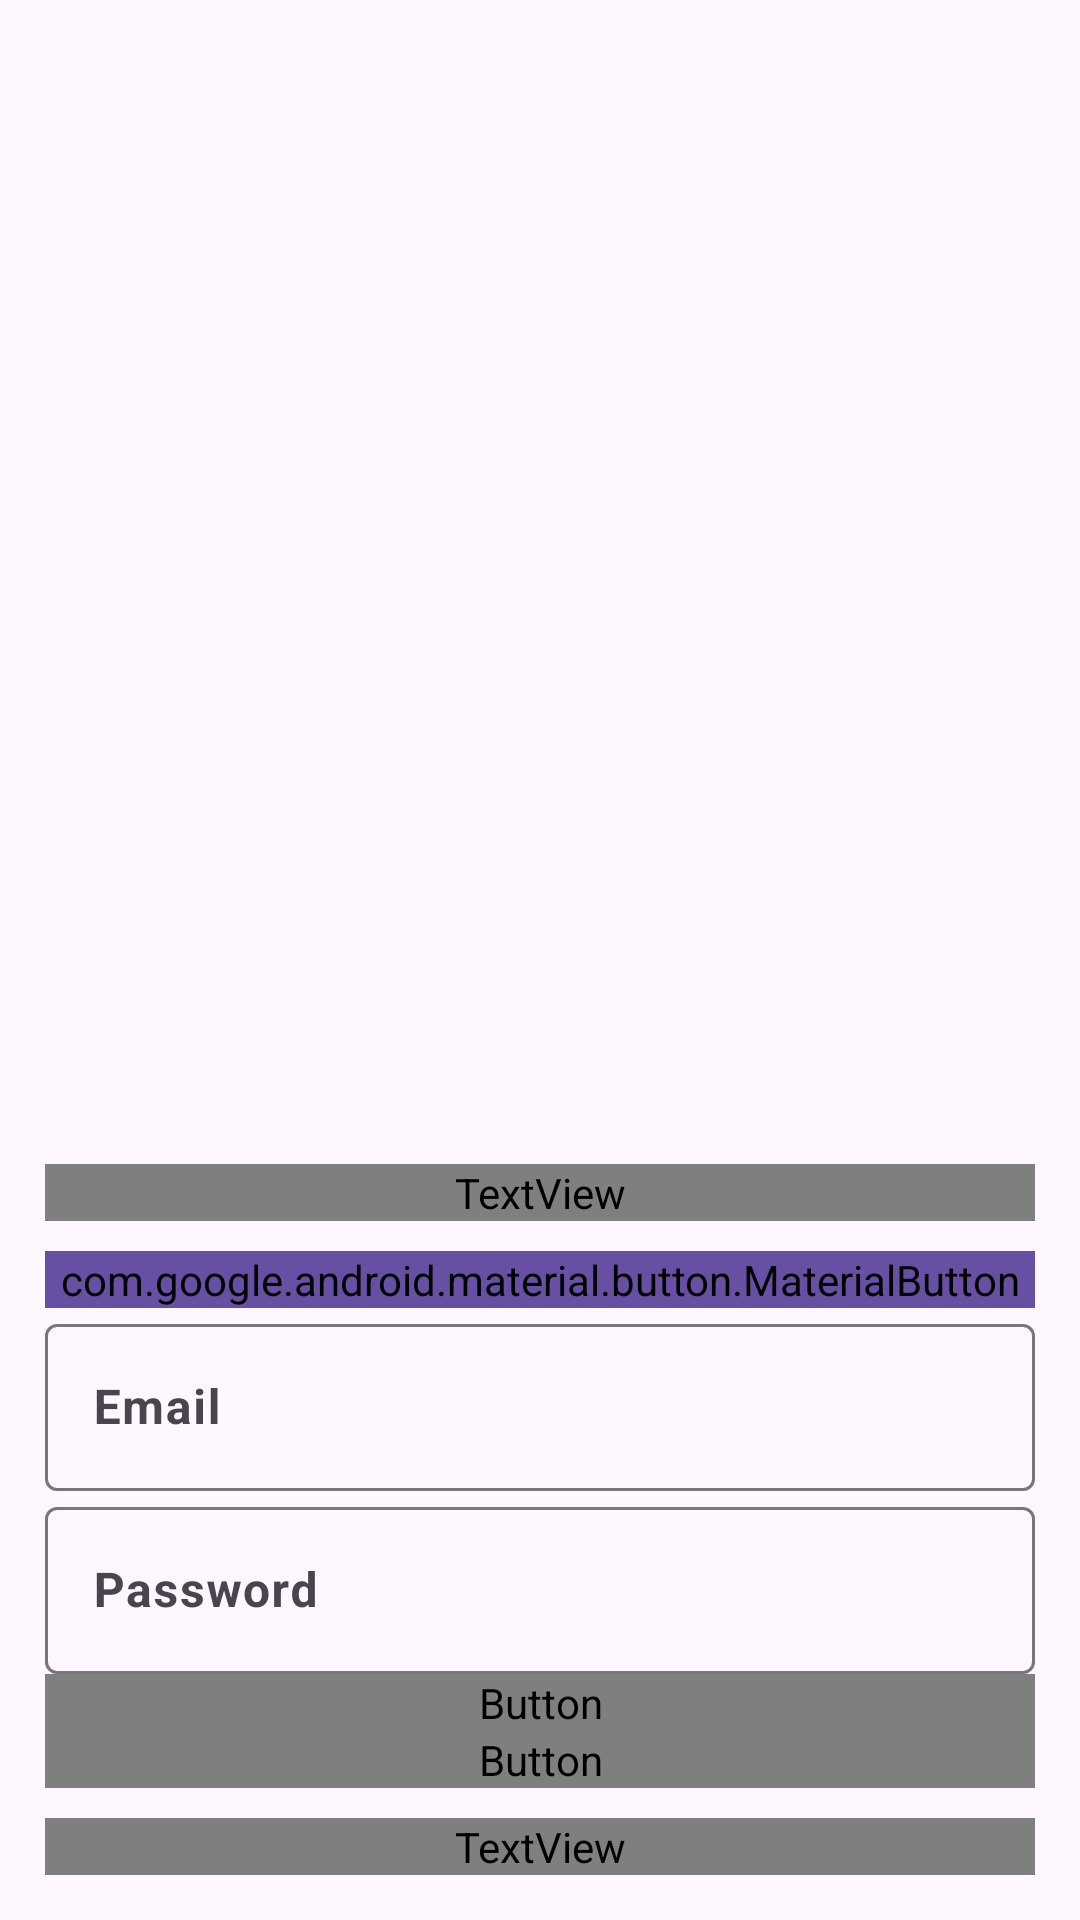

Android layout source for this screen:
<!-- AndroidManifest.xml: application theme Theme.Material3.Light.NoActionBar -->
<!-- res/layout/activity_login.xml -->
<?xml version="1.0" encoding="utf-8"?>
<LinearLayout xmlns:android="http://schemas.android.com/apk/res/android"
    xmlns:app="http://schemas.android.com/apk/res-auto"
    xmlns:tools="http://schemas.android.com/tools"
    android:id="@+id/display_container"
    android:layout_width="match_parent"
    android:layout_height="match_parent"
    android:layout_marginBottom="45dp"
    android:background="@drawable/back"
    android:backgroundTintMode="src_over"
    android:gravity="bottom|center"
    android:orientation="vertical"
    android:padding="15dp"
    tools:context=".startup_activities.LoginActivity">


    <TextView
        android:layout_width="match_parent"
        android:layout_height="wrap_content"
        android:layout_marginBottom="10dp"
        android:fontFamily="@font/lxg_bold"
        android:gravity="center"
        android:text="@string/login"
        android:textColor="@color/white"
        android:textSize="30sp"
        android:textStyle="bold" />

    <com.google.android.material.button.MaterialButton
        android:id="@+id/gSigninBtn"
        android:layout_width="match_parent"
        android:layout_height="wrap_content"
        android:backgroundTint="?attr/elevationOverlayColor"
        android:fontFamily="@font/lxg_bold"
        android:text="@string/sign_in_using_Google"
        android:textColor="@color/white"
        android:textSize="20sp"
        android:textStyle="bold"
        app:icon="@drawable/google_logo"
        app:iconGravity="start"
        app:iconPadding="8dp"
        app:iconSize="20dp"
        app:iconTint="@color/white" />

    <com.google.android.material.textfield.TextInputLayout
        android:layout_width="match_parent"
        android:layout_height="wrap_content">

        <com.google.android.material.textfield.TextInputEditText
            android:id="@+id/email"
            android:layout_width="match_parent"
            android:layout_height="wrap_content"
            android:autofillHints="emailAddress"
            android:hint="@string/email"
            android:textColorHint="@color/white"
            android:textStyle="bold" />
    </com.google.android.material.textfield.TextInputLayout>

    <com.google.android.material.textfield.TextInputLayout
        android:layout_width="match_parent"
        android:layout_height="wrap_content">

        <com.google.android.material.textfield.TextInputEditText
            android:id="@+id/password"
            android:layout_width="match_parent"
            android:layout_height="wrap_content"
            android:hint="@string/password"
            android:inputType="textPassword"
            android:textColorHint="@color/white"
            android:textStyle="bold" />

    </com.google.android.material.textfield.TextInputLayout>

    <ProgressBar
        android:id="@+id/progressBar"
        android:layout_width="wrap_content"
        android:layout_height="wrap_content"
        android:visibility="gone" />

    <Button
        android:id="@+id/btnLogin"
        android:layout_width="match_parent"
        android:layout_height="wrap_content"
        android:fontFamily="@font/lxg_bold"
        android:text="@string/login"
        android:textSize="20sp"
        android:textStyle="bold" />

    <Button
        android:id="@+id/skip"
        android:layout_width="match_parent"
        android:layout_height="wrap_content"
        android:fontFamily="@font/lxg_bold"
        android:text="@string/skip"
        android:textSize="20sp"
        android:textStyle="bold" />

    <TextView
        android:id="@+id/registerNow"
        android:layout_width="match_parent"
        android:layout_height="wrap_content"
        android:layout_marginTop="10dp"
        android:fontFamily="@font/lxg_bold"
        android:gravity="center"
        android:text="@string/click_here_to_register"
        android:textColor="@color/white"
        android:textSize="30sp"
        android:textStyle="bold" />

</LinearLayout>
<!-- resources referenced by this layout -->
<resources>
  <string name="click_here_to_register">Click here to register</string>
  <string name="email">Email</string>
  <string name="login">Login</string>
  <string name="password">Password</string>
  <string name="sign_in_using_Google">Sign In with Google</string>
  <string name="skip">Skip</string>
  <!-- not gathered from this repository: default colours our renderer supplied (Android Studio template values) -->
  <color name="white">#FFFFFFFF</color>
</resources>
